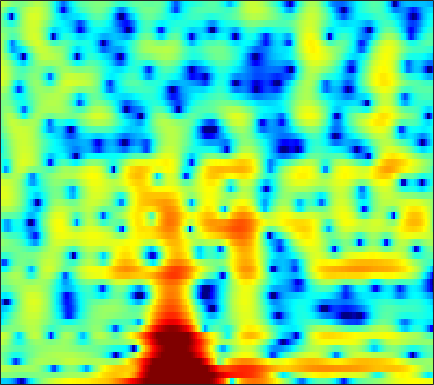

The file beside this chart, header and first rows:
-8.0011, -7.8731, -7.8872, -8.2142, -8.6619, -9.6227, -11.211, -12.94, -16.466, -21.29, -19.697, -15.425, -11.159, -8.1278, -6.3484, -4.3999, -2.7893, -1.7791, -0.63603, 0.35288, 1.2011, 1.7554, 2.4105, 2.9703
0.2503, 0.293, 0.2962, 0.2459, 0.1703, 0.03008, -0.1376, -0.2701, -0.43, -0.5522, -0.6119, -0.6068, -0.5491, -0.4444, -0.3442, -0.2099, -0.09464, -0.03483, 0.005671, -0.002298, -0.05205, -0.1096, -0.1785, -0.2017
2.555, 2.399, 2.148, 1.872, 1.668, 1.421, 1.234, 1.143, 1.088, 1.116, 1.2, 1.276, 1.37, 1.424, 1.417, 1.309, 1.059, 0.7446, 0.1209, -0.8068, -2.135, -3.501, -6.027, -9.782
0.3474, -0.4628, -1.859, -3.71, -5.52, -8.774, -13.18, -15.24, -11.81, -7.82, -4.983, -3.398, -1.785, -0.5671, 0.1306, 0.8371, 1.328, 1.573, 1.752, 1.802, 1.751, 1.671, 1.547, 1.456
-0.3804, -0.9341, -1.766, -2.673, -3.355, -4.169, -4.718, -4.866, -4.686, -4.158, -3.421, -2.817, -2.022, -1.285, -0.785, -0.2059, 0.2883, 0.5989, 0.9359, 1.203, 1.412, 1.538, 1.668, 1.774
0.7973, 0.4018, -0.1482, -0.7089, -1.11, -1.589, -1.952, -2.132, -2.236, -2.189, -1.992, -1.766, -1.398, -0.993, -0.6855, -0.3006, 0.0347, 0.2484, 0.4795, 0.6603, 0.8019, 0.8834, 0.9668, 1.038
2.742, 2.243, 1.437, 0.4474, -0.4129, -1.714, -3.114, -4.071, -4.849, -4.698, -3.749, -2.816, -1.589, -0.5606, 0.04863, 0.631, 0.965, 1.065, 1.005, 0.7741, 0.4395, 0.1684, -0.1236, -0.2318
3.427, 3.179, 2.629, 1.776, 0.876, -0.7648, -3.024, -5.088, -7.419, -6.647, -3.799, -1.829, 0.1817, 1.56, 2.238, 2.714, 2.735, 2.448, 1.626, 0.2028, -2.044, -4.54, -9.865, -16.45
-1.768, -1.199, -0.6372, -0.2808, -0.119, 0.0012, 0.06072, 0.1119, 0.2588, 0.5489, 0.9789, 1.34, 1.793, 2.143, 2.298, 2.326, 2.115, 1.786, 1.128, 0.2088, -0.8931, -1.759, -2.77, -3.34
-6.384, -5.11, -3.686, -2.521, -1.789, -0.9412, -0.2168, 0.2611, 0.8353, 1.35, 1.792, 2.07, 2.361, 2.546, 2.605, 2.568, 2.389, 2.16, 1.74, 1.205, 0.5837, 0.07711, -0.616, -1.303
-7.6, -6.523, -5.199, -3.97, -3.107, -2.019, -1.002, -0.2929, 0.5787, 1.347, 1.986, 2.38, 2.79, 3.063, 3.171, 3.187, 3.053, 2.852, 2.458, 1.914, 1.229, 0.6202, -0.3088, -1.391
-8.534, -8.38, -7.914, -6.981, -5.996, -4.441, -2.838, -1.687, -0.3002, 0.883, 1.853, 2.448, 3.067, 3.489, 3.675, 3.758, 3.657, 3.462, 3.04, 2.44, 1.648, 0.9286, -0.2031, -1.543
-11.35, -14.35, -23.14, -21, -13.64, -8.339, -4.893, -2.951, -0.9169, 0.6421, 1.856, 2.575, 3.302, 3.787, 4.01, 4.124, 4.037, 3.842, 3.406, 2.769, 1.93, 1.159, -0.07051, -1.53
-5.972, -6.422, -6.669, -6.235, -5.433, -3.997, -2.449, -1.352, -0.04708, 1.053, 1.95, 2.49, 3.036, 3.401, 3.564, 3.637, 3.535, 3.348, 2.944, 2.358, 1.572, 0.8515, -0.2997, -1.674
-2.323, -2.196, -1.937, -1.584, -1.248, -0.7091, -0.1313, 0.3018, 0.8407, 1.329, 1.737, 1.975, 2.218, 2.384, 2.455, 2.472, 2.398, 2.268, 1.99, 1.559, 0.9698, 0.404, -0.5119, -1.624
-0.6244, -0.3689, -0.03543, 0.3068, 0.5555, 0.8611, 1.115, 1.255, 1.365, 1.366, 1.264, 1.146, 0.9878, 0.8817, 0.8655, 0.9491, 1.125, 1.266, 1.391, 1.375, 1.155, 0.84, 0.1833, -0.7594
-0.3, -0.06018, 0.2998, 0.7439, 1.094, 1.49, 1.76, 1.832, 1.689, 1.197, 0.3048, -0.6228, -2.213, -3.814, -4.344, -3.503, -1.693, -0.353, 1.057, 2.001, 2.493, 2.577, 2.339, 1.7
-5.329, -5.816, -5.361, -3.843, -2.539, -1.037, 0.01907, 0.4878, 0.6628, 0.3102, -0.6204, -1.828, -4.274, -7.599, -9.314, -6.983, -3.292, -1.156, 0.9207, 2.307, 3.167, 3.516, 3.639, 3.428
-11.18, -14.56, -13.79, -8.894, -6.217, -3.736, -2.112, -1.319, -0.6879, -0.4303, -0.4885, -0.6707, -0.9288, -1.116, -1.072, -0.6972, -0.02845, 0.5667, 1.366, 2.079, 2.609, 2.884, 3.056, 2.998
-3.529, -3.732, -3.64, -3.21, -2.738, -2.052, -1.452, -1.09, -0.7528, -0.5793, -0.5393, -0.5319, -0.5346, -0.533, -0.4679, -0.2533, 0.07131, 0.3916, 0.8791, 1.364, 1.82, 2.094, 2.36, 2.443
-0.149, -0.3088, -0.4424, -0.5312, -0.5562, -0.5785, -0.6332, -0.7108, -0.8586, -1.118, -1.435, -1.716, -2.148, -2.496, -2.674, -2.727, -2.48, -2.083, -1.344, -0.4668, 0.4122, 1.012, 1.676, 2.169
0.8739, 0.5613, 0.1693, -0.1607, -0.3885, -0.7031, -1.032, -1.342, -1.858, -2.508, -3.362, -4.194, -5.554, -7.185, -8.623, -10.35, -10.39, -8.974, -6.33, -3.822, -1.716, -0.3973, 1.003, 2.094
-0.5418, -1.188, -1.952, -2.456, -2.701, -2.878, -3.035, -3.204, -3.67, -4.372, -5.427, -6.418, -8.043, -10.29, -12.32, -15.52, -16.17, -13.18, -8.817, -5.303, -2.574, -0.8879, 0.9554, 2.351
-4.347, -6.449, -9.316, -10.24, -9.05, -7.1, -5.838, -5.371, -5.298, -5.909, -6.967, -8.019, -9.697, -11.05, -11.47, -11.04, -9.515, -8.01, -5.742, -3.422, -1.286, 0.1273, 1.77, 3.106
-4.525, -6.536, -9.467, -10.19, -8.746, -6.563, -5.234, -4.821, -4.918, -5.76, -7.38, -9.395, -13.23, -21.53, -32.7, -16.24, -10.62, -7.796, -4.92, -2.513, -0.4965, 0.8256, 2.303, 3.527
-0.8731, -1.065, -1.328, -1.55, -1.611, -1.666, -1.8, -2.037, -2.649, -3.55, -4.839, -5.906, -7.421, -8.616, -8.99, -8.639, -7.481, -6.386, -4.677, -2.947, -1.265, -0.08404, 1.345, 2.517
1.768, 1.894, 1.905, 1.79, 1.617, 1.265, 0.7803, 0.3212, -0.4492, -1.425, -2.561, -3.509, -4.921, -6.32, -7.438, -8.728, -9.501, -9.354, -8.036, -5.981, -3.796, -2.309, -0.6086, 0.7657
3.64, 3.699, 3.639, 3.452, 3.212, 2.779, 2.187, 1.636, 0.7697, -0.2766, -1.51, -2.611, -4.288, -6.419, -8.401, -12.23, -19.21, -26.12, -15.12, -9.519, -6.038, -4.098, -2.137, -0.7192
4.309, 4.272, 4.12, 3.845, 3.559, 3.072, 2.443, 1.88, 1.007, -0.005462, -1.16, -2.081, -3.43, -4.823, -5.852, -7.081, -7.848, -7.904, -7.238, -5.973, -4.492, -3.467, -2.253, -1.34
4.252, 4.147, 3.946, 3.646, 3.362, 2.873, 2.271, 1.719, 0.8511, -0.1761, -1.343, -2.275, -3.525, -4.632, -5.292, -5.753, -5.775, -5.495, -4.864, -3.999, -3.089, -2.428, -1.672, -1.06
3.699, 3.522, 3.279, 3.048, 2.858, 2.553, 2.128, 1.69, 0.8812, -0.2285, -1.714, -3.15, -5.422, -8.125, -9.804, -10.19, -8.451, -6.865, -4.971, -3.486, -2.326, -1.596, -0.8178, -0.2181
1.755, 1.253, 0.8135, 0.8157, 1.056, 1.515, 1.845, 1.923, 1.693, 1.006, -0.2389, -1.574, -4.16, -7.744, -10.86, -11.29, -7.922, -5.718, -3.659, -2.274, -1.321, -0.8124, -0.2251, 0.2547
-3.108, -5.998, -10.68, -8.203, -4.518, -1.069, 1.086, 2.119, 2.91, 3.145, 2.916, 2.505, 1.708, 0.8527, 0.2785, -0.2185, -0.4512, -0.5571, -0.7212, -1.078, -1.587, -2.039, -2.43, -2.312
-3.809, -4.852, -5.664, -4.662, -3.032, -0.7242, 1.159, 2.234, 3.253, 3.85, 4.099, 4.082, 3.869, 3.443, 3.04, 2.339, 1.498, 0.7006, -0.6592, -2.58, -5.396, -8.507, -15.46, -16.71
-4.071, -3.417, -2.474, -1.44, -0.5924, 0.5443, 1.605, 2.295, 3.026, 3.526, 3.793, 3.843, 3.72, 3.389, 3, 2.308, 1.388, 0.548, -0.8302, -2.517, -4.511, -6.084, -7.886, -8.487
-5.578, -4.09, -2.453, -1.082, -0.1784, 0.8602, 1.744, 2.285, 2.858, 3.247, 3.448, 3.48, 3.349, 3.045, 2.696, 2.094, 1.319, 0.643, -0.3696, -1.451, -2.55, -3.315, -4.226, -4.906
-4.835, -3.497, -1.946, -0.6269, 0.2205, 1.183, 1.951, 2.417, 2.886, 3.185, 3.316, 3.303, 3.149, 2.827, 2.493, 1.903, 1.185, 0.5611, -0.3432, -1.3, -2.266, -2.971, -3.822, -4.586
-2.999, -2.027, -0.8033, 0.2802, 0.9785, 1.771, 2.386, 2.747, 3.085, 3.273, 3.317, 3.255, 3.055, 2.702, 2.333, 1.695, 0.8862, 0.1695, -0.9189, -2.137, -3.383, -4.286, -5.309, -6.088
-1.85, -0.8615, 0.2998, 1.268, 1.857, 2.46, 2.881, 3.072, 3.207, 3.226, 3.161, 3.066, 2.86, 2.559, 2.229, 1.629, 0.7621, -0.09596, -1.592, -3.575, -6.098, -8.244, -10.68, -10.93
-1.373, -0.08871, 1.218, 2.121, 2.573, 2.881, 2.906, 2.758, 2.425, 2.034, 1.721, 1.612, 1.621, 1.736, 1.788, 1.682, 1.27, 0.6754, -0.5757, -2.491, -5.342, -8.296, -12.66, -11.88
-0.8515, 0.3124, 1.402, 1.994, 2.142, 1.935, 1.24, 0.4021, -1.215, -3.334, -5.291, -5.588, -4.038, -1.952, -0.6371, 0.5825, 1.261, 1.449, 1.328, 0.8796, 0.1996, -0.312, -0.8268, -0.9384
-0.6113, -0.04898, 0.4049, 0.5132, 0.3327, -0.2545, -1.304, -2.454, -4.64, -7.889, -12.16, -12.94, -8.787, -5.081, -3.056, -1.135, 0.1613, 0.8359, 1.416, 1.717, 1.844, 1.873, 1.879, 1.883
-0.45, -0.3139, -0.3541, -0.6441, -1.022, -1.721, -2.581, -3.299, -4.234, -4.967, -5.295, -5.142, -4.394, -3.272, -2.365, -1.191, -0.1998, 0.4103, 1.05, 1.508, 1.832, 1.994, 2.145, 2.222
0.3668, 0.211, -0.2328, -0.969, -1.685, -2.831, -4.07, -4.915, -5.664, -5.766, -5.24, -4.59, -3.543, -2.441, -1.672, -0.741, 0.03386, 0.4975, 0.9788, 1.331, 1.57, 1.706, 1.846, 1.969
2.102, 1.738, 0.9378, -0.2735, -1.518, -3.727, -6.849, -10.09, -14.88, -12.87, -8.395, -5.959, -3.617, -1.936, -0.9824, -0.06487, 0.5466, 0.8204, 0.9697, 0.9212, 0.7555, 0.6365, 0.5762, 0.7332
3.887, 3.476, 2.638, 1.454, 0.3141, -1.592, -3.932, -5.803, -7.601, -7.184, -5.251, -3.712, -2.014, -0.7216, -0.007862, 0.6034, 0.8338, 0.7561, 0.278, -0.6784, -2.103, -3.415, -4.887, -4.779
4.23, 3.861, 3.178, 2.302, 1.552, 0.4795, -0.5684, -1.233, -1.845, -2.047, -1.847, -1.516, -0.9489, -0.3931, -0.04748, 0.251, 0.2501, 0.001324, -0.7438, -2.112, -4.388, -7.043, -12.35, -12.51
3.808, 3.409, 2.727, 1.902, 1.207, 0.2444, -0.7066, -1.376, -2.112, -2.577, -2.704, -2.572, -2.119, -1.518, -1.059, -0.5363, -0.2025, -0.1266, -0.2754, -0.6891, -1.312, -1.81, -2.236, -2.164
3.401, 2.841, 1.933, 0.8589, -0.03667, -1.335, -2.755, -3.918, -5.546, -7.083, -7.818, -7.405, -5.811, -3.882, -2.587, -1.167, -0.1109, 0.4654, 0.9494, 1.196, 1.276, 1.272, 1.253, 1.242
2.743, 1.871, 0.4897, -1.078, -2.299, -3.923, -5.552, -6.909, -9.384, -13.68, -23.3, -17.83, -9.667, -5.264, -3.026, -0.8765, 0.6007, 1.385, 2.097, 2.499, 2.673, 2.706, 2.629, 2.476
1.965, 0.6419, -1.668, -4.628, -7.218, -9.993, -10.05, -9.073, -7.895, -7.055, -6.134, -5.113, -3.345, -1.471, -0.1898, 1.195, 2.199, 2.7, 3.081, 3.157, 2.981, 2.724, 2.284, 1.824
1.872, 0.5944, -1.707, -4.897, -7.997, -11.81, -10.18, -7.559, -4.76, -2.758, -1.182, -0.1702, 1.019, 2.05, 2.692, 3.333, 3.688, 3.744, 3.503, 2.901, 1.931, 0.961, -0.5203, -1.986
1.459, 0.8219, -0.1768, -1.219, -1.883, -2.376, -2.262, -1.818, -0.9174, 0.09747, 1.099, 1.795, 2.597, 3.212, 3.53, 3.744, 3.662, 3.384, 2.662, 1.471, -0.3152, -2.177, -5.773, -11.87
0.3377, -0.01213, -0.5609, -1.073, -1.337, -1.429, -1.188, -0.7937, -0.09601, 0.719, 1.532, 2.097, 2.737, 3.199, 3.406, 3.465, 3.251, 2.89, 2.132, 1.012, -0.4984, -1.882, -3.993, -6.139
-0.6135, -1.303, -2.464, -3.679, -4.35, -4.506, -3.698, -2.704, -1.254, 0.1147, 1.286, 2.009, 2.771, 3.304, 3.547, 3.653, 3.515, 3.244, 2.669, 1.857, 0.8383, -0.02948, -1.264, -2.494
-0.5667, -1.861, -4.425, -8.653, -14.6, -20.89, -9.662, -5.872, -2.657, -0.4879, 1.07, 1.956, 2.847, 3.457, 3.754, 3.949, 3.917, 3.751, 3.322, 2.679, 1.831, 1.07, -0.09969, -1.402
1.062, 0.1266, -1.417, -3.113, -4.171, -4.628, -3.808, -2.776, -1.341, -0.09761, 0.9268, 1.573, 2.281, 2.827, 3.13, 3.385, 3.448, 3.363, 3.056, 2.518, 1.735, 0.9767, -0.2599, -1.811
2.948, 2.489, 1.79, 1.062, 0.5709, 0.05359, -0.2656, -0.3963, -0.4483, -0.4007, -0.2257, 0.003756, 0.4433, 0.9837, 1.389, 1.848, 2.139, 2.206, 2.09, 1.706, 1.05, 0.3758, -0.7699, -2.196
